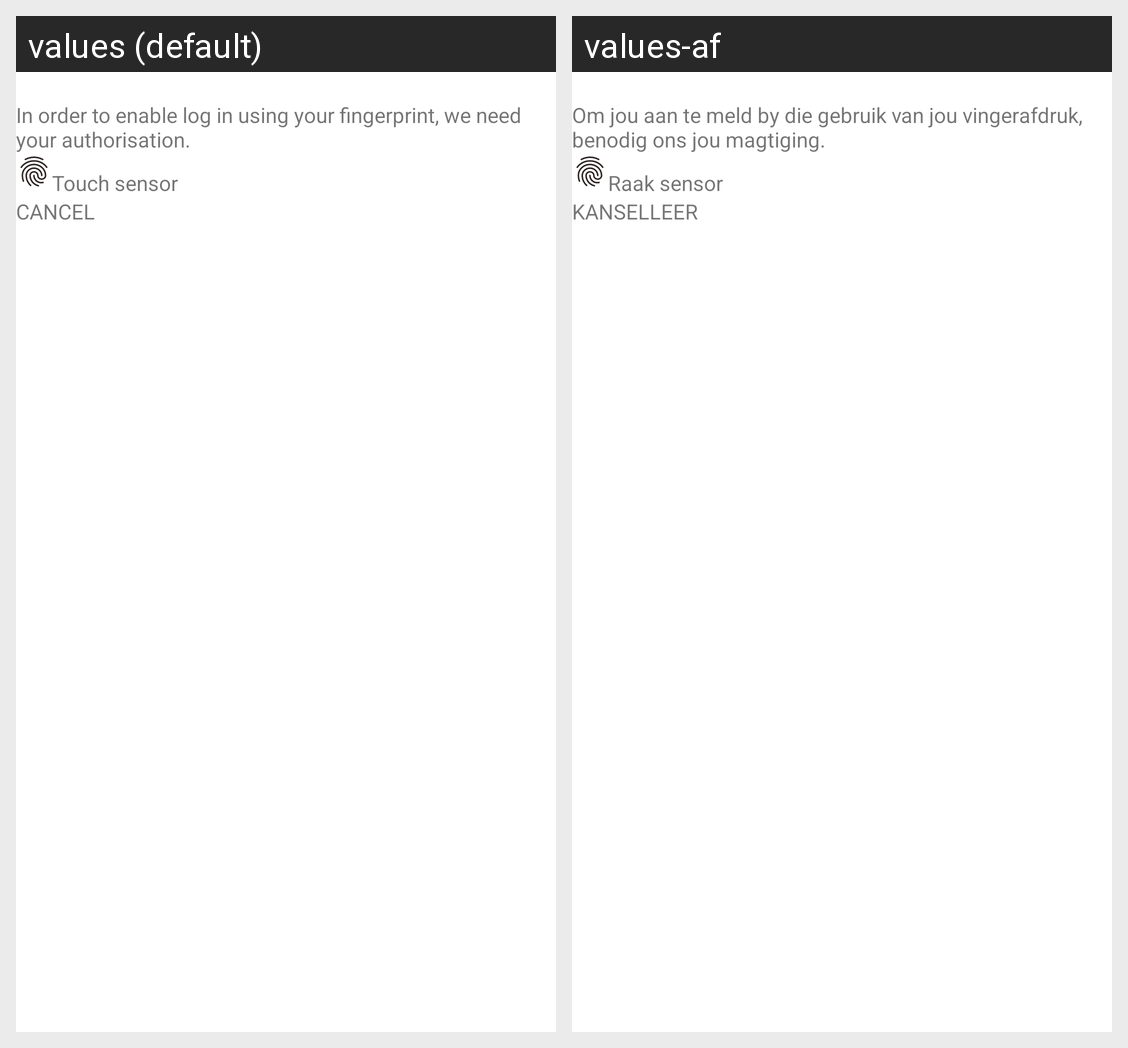

This grid shows one Android layout under two languages. Give, for every string resource on the screen, its name, the default text and each shown locale's text.
Android screen res/layout/fingerprintauth_dialog.xml rendered under 2 locales, left to right: values (default), values-af. Device: Nexus 5 (rendered at 1080×1920; each locale shown at half size, 540×960, under a caption strip naming it); theme AppTheme.
Strings drawn on this screen, with the default value and each locale's value (text and hints the layout hard-codes, and strings that could not be matched under every locale, appear in the picture but are not listed):

fingerprint_auth_permission_content
  values: In order to enable log in using your fingerprint, we need your authorisation.
  values-af: Om jou aan te meld by die gebruik van jou vingerafdruk, benodig ons jou magtiging.

text_fingerprint_dialog_subtext
  values: Touch sensor
  values-af: Raak sensor

cancel
  values: Cancel
  values-af: Kanselleer
